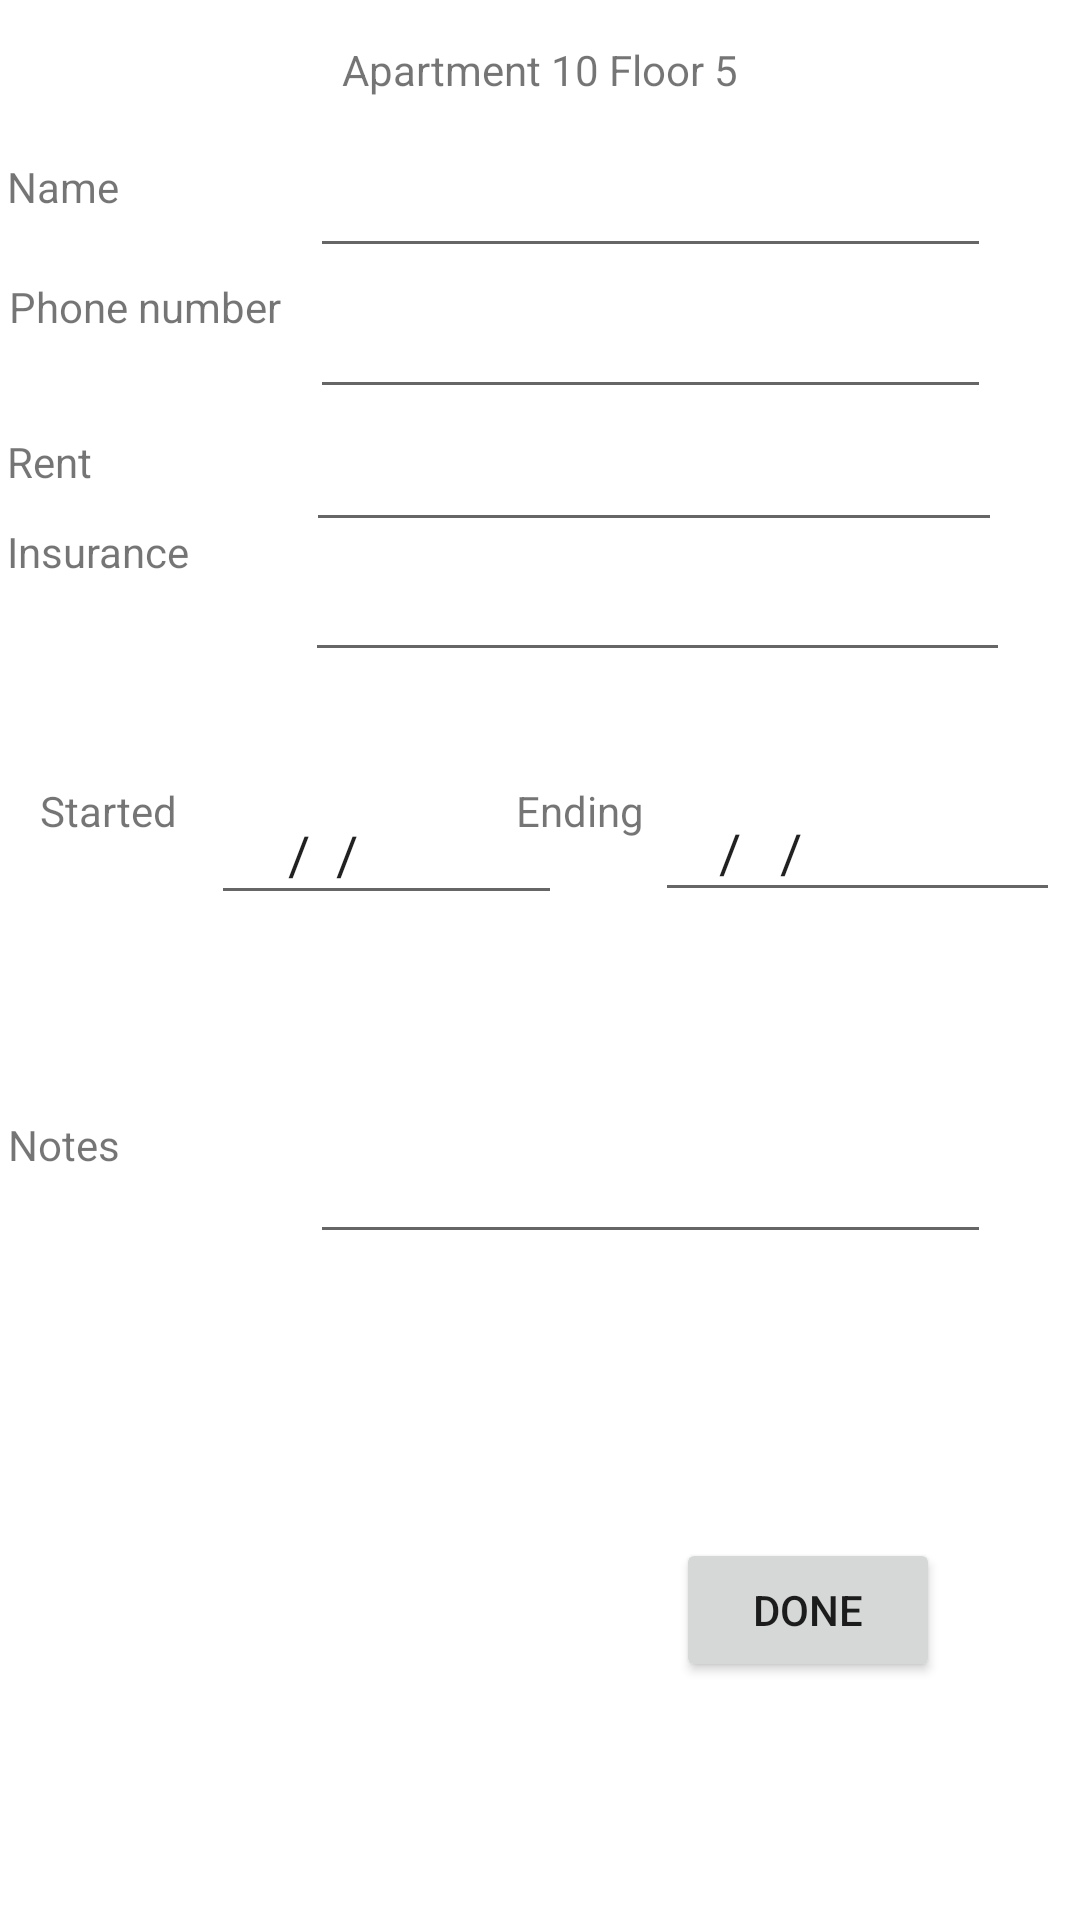

Layout XML and referenced resources for this Android screen:
<!-- AndroidManifest.xml: application theme Theme.Houseapp -->
<!-- res/layout/activity_apartment10_edit.xml -->
<?xml version="1.0" encoding="utf-8"?>
<androidx.constraintlayout.widget.ConstraintLayout xmlns:android="http://schemas.android.com/apk/res/android"
    xmlns:app="http://schemas.android.com/apk/res-auto"
    xmlns:tools="http://schemas.android.com/tools"
    android:id="@+id/relativeLayout"
    android:layout_width="match_parent"
    android:layout_height="match_parent"
    tools:context=".apartment1_edit">

    <EditText
        android:id="@+id/inp_notes"
        android:layout_width="227dp"
        android:layout_height="48dp"
        android:ems="10"
        android:inputType="textPersonName"
        app:layout_constraintBottom_toBottomOf="parent"
        app:layout_constraintEnd_toEndOf="parent"
        app:layout_constraintHorizontal_bias="0.777"
        app:layout_constraintStart_toStartOf="parent"
        app:layout_constraintTop_toTopOf="parent"
        app:layout_constraintVertical_bias="0.625" />

    <Button
        android:id="@+id/button3"
        android:layout_width="wrap_content"
        android:layout_height="wrap_content"
        android:onClick="btn_done"
        android:text="Done"
        app:layout_constraintBottom_toBottomOf="parent"
        app:layout_constraintEnd_toEndOf="parent"
        app:layout_constraintHorizontal_bias="0.829"
        app:layout_constraintStart_toStartOf="parent"
        app:layout_constraintTop_toTopOf="parent"
        app:layout_constraintVertical_bias="0.866" />

    <TextView
        android:id="@+id/textView8"
        android:layout_width="122dp"
        android:layout_height="37dp"
        android:text="Insurance"
        app:layout_constraintBottom_toBottomOf="parent"
        app:layout_constraintEnd_toEndOf="parent"
        app:layout_constraintHorizontal_bias="0.01"
        app:layout_constraintStart_toStartOf="parent"
        app:layout_constraintTop_toTopOf="parent"
        app:layout_constraintVertical_bias="0.289" />

    <TextView
        android:id="@+id/textView9"
        android:layout_width="56dp"
        android:layout_height="27dp"
        android:text="Name"
        app:layout_constraintBottom_toBottomOf="parent"
        app:layout_constraintEnd_toEndOf="parent"
        app:layout_constraintHorizontal_bias="0.008"
        app:layout_constraintStart_toStartOf="parent"
        app:layout_constraintTop_toTopOf="parent"
        app:layout_constraintVertical_bias="0.086" />

    <TextView
        android:id="@+id/textView10"
        android:layout_width="66dp"
        android:layout_height="45dp"
        android:text="Ending"
        app:layout_constraintBottom_toBottomOf="parent"
        app:layout_constraintEnd_toEndOf="parent"
        app:layout_constraintHorizontal_bias="0.585"
        app:layout_constraintStart_toStartOf="parent"
        app:layout_constraintTop_toTopOf="parent"
        app:layout_constraintVertical_bias="0.438" />

    <TextView
        android:id="@+id/textView11"
        android:layout_width="138dp"
        android:layout_height="45dp"
        android:text="Phone number"
        app:layout_constraintBottom_toBottomOf="parent"
        app:layout_constraintEnd_toEndOf="parent"
        app:layout_constraintHorizontal_bias="0.013"
        app:layout_constraintStart_toStartOf="parent"
        app:layout_constraintTop_toTopOf="parent"
        app:layout_constraintVertical_bias="0.156" />

    <TextView
        android:id="@+id/textView12"
        android:layout_width="50dp"
        android:layout_height="26dp"
        android:text="Rent"
        app:layout_constraintBottom_toBottomOf="parent"
        app:layout_constraintEnd_toEndOf="parent"
        app:layout_constraintHorizontal_bias="0.008"
        app:layout_constraintStart_toStartOf="parent"
        app:layout_constraintTop_toTopOf="parent"
        app:layout_constraintVertical_bias="0.235" />

    <TextView
        android:id="@+id/textView13"
        android:layout_width="69dp"
        android:layout_height="45dp"
        android:text="Started "
        app:layout_constraintBottom_toBottomOf="parent"
        app:layout_constraintEnd_toEndOf="parent"
        app:layout_constraintHorizontal_bias="0.046"
        app:layout_constraintStart_toStartOf="parent"
        app:layout_constraintTop_toTopOf="parent"
        app:layout_constraintVertical_bias="0.438" />

    <TextView
        android:id="@+id/textView14"
        android:layout_width="wrap_content"
        android:layout_height="wrap_content"
        android:text="Apartment 10 Floor 5"
        app:layout_constraintBottom_toBottomOf="parent"
        app:layout_constraintEnd_toEndOf="parent"
        app:layout_constraintStart_toStartOf="parent"
        app:layout_constraintTop_toTopOf="parent"
        app:layout_constraintVertical_bias="0.022" />

    <EditText
        android:id="@+id/inp_name"
        android:layout_width="227dp"
        android:layout_height="48dp"
        android:ems="10"
        android:inputType="textPersonName"
        app:layout_constraintBottom_toBottomOf="parent"
        app:layout_constraintEnd_toEndOf="parent"
        app:layout_constraintHorizontal_bias="0.777"
        app:layout_constraintStart_toStartOf="parent"
        app:layout_constraintTop_toTopOf="parent"
        app:layout_constraintVertical_bias="0.07" />

    <EditText
        android:id="@+id/inp_phone"
        android:layout_width="227dp"
        android:layout_height="44dp"
        android:ems="10"
        android:inputType="textPersonName"
        app:layout_constraintBottom_toBottomOf="parent"
        app:layout_constraintEnd_toEndOf="parent"
        app:layout_constraintHorizontal_bias="0.777"
        app:layout_constraintStart_toStartOf="parent"
        app:layout_constraintTop_toTopOf="parent"
        app:layout_constraintVertical_bias="0.155" />

    <EditText
        android:id="@+id/inp_insurance"
        android:layout_width="235dp"
        android:layout_height="50dp"
        android:ems="10"
        android:inputType="textPersonName"
        app:layout_constraintBottom_toBottomOf="parent"
        app:layout_constraintEnd_toEndOf="parent"
        app:layout_constraintHorizontal_bias="0.812"
        app:layout_constraintStart_toStartOf="parent"
        app:layout_constraintTop_toTopOf="parent"
        app:layout_constraintVertical_bias="0.295" />

    <EditText
        android:id="@+id/inp_rent"
        android:layout_width="232dp"
        android:layout_height="48dp"
        android:ems="10"
        android:inputType="textPersonName"
        app:layout_constraintBottom_toBottomOf="parent"
        app:layout_constraintEnd_toEndOf="parent"
        app:layout_constraintHorizontal_bias="0.798"
        app:layout_constraintStart_toStartOf="parent"
        app:layout_constraintTop_toTopOf="parent"
        app:layout_constraintVertical_bias="0.224" />

    <EditText
        android:id="@+id/inp_start"
        android:layout_width="117dp"
        android:layout_height="44dp"
        android:ems="10"
        android:inputType="textPersonName"
        android:text="     /  /"
        app:layout_constraintBottom_toBottomOf="parent"
        app:layout_constraintEnd_toEndOf="parent"
        app:layout_constraintHorizontal_bias="0.289"
        app:layout_constraintStart_toStartOf="parent"
        app:layout_constraintTop_toTopOf="parent"
        app:layout_constraintVertical_bias="0.438" />

    <EditText
        android:id="@+id/inp_end"
        android:layout_width="135dp"
        android:layout_height="43dp"
        android:ems="10"
        android:inputType="textPersonName"
        android:text="    /   /"
        app:layout_constraintBottom_toBottomOf="parent"
        app:layout_constraintEnd_toEndOf="parent"
        app:layout_constraintHorizontal_bias="0.971"
        app:layout_constraintStart_toStartOf="parent"
        app:layout_constraintTop_toTopOf="parent"
        app:layout_constraintVertical_bias="0.437" />

    <TextView
        android:id="@+id/textView"
        android:layout_width="wrap_content"
        android:layout_height="wrap_content"
        android:text="Notes"
        app:layout_constraintBottom_toBottomOf="parent"
        app:layout_constraintEnd_toEndOf="parent"
        app:layout_constraintHorizontal_bias="0.008"
        app:layout_constraintStart_toStartOf="parent"
        app:layout_constraintTop_toTopOf="parent"
        app:layout_constraintVertical_bias="0.599" />
</androidx.constraintlayout.widget.ConstraintLayout>
<!-- resources referenced by this layout -->
<resources>
  <style name="Theme.Houseapp" parent="Theme.MaterialComponents.Light.DarkActionBar">
          
          <item name="colorPrimary">@color/peach</item>
          <item name="colorPrimaryVariant">@color/peach</item>
          <item name="colorOnPrimary">@color/white</item>
          
          <item name="colorSecondary">@color/teal_200</item>
          <item name="colorSecondaryVariant">@color/teal_700</item>
          <item name="colorOnSecondary">@color/black</item>
          
          <item name="android:statusBarColor" tools:targetApi="l">?attr/colorPrimaryVariant</item>
          
      </style>
  <color name="peach">#FFE5B4</color>
  <color name="white">#FFFFFFFF</color>
  <color name="teal_200">#FF03DAC5</color>
  <color name="teal_700">#FF018786</color>
  <color name="black">#FF000000</color>
</resources>
